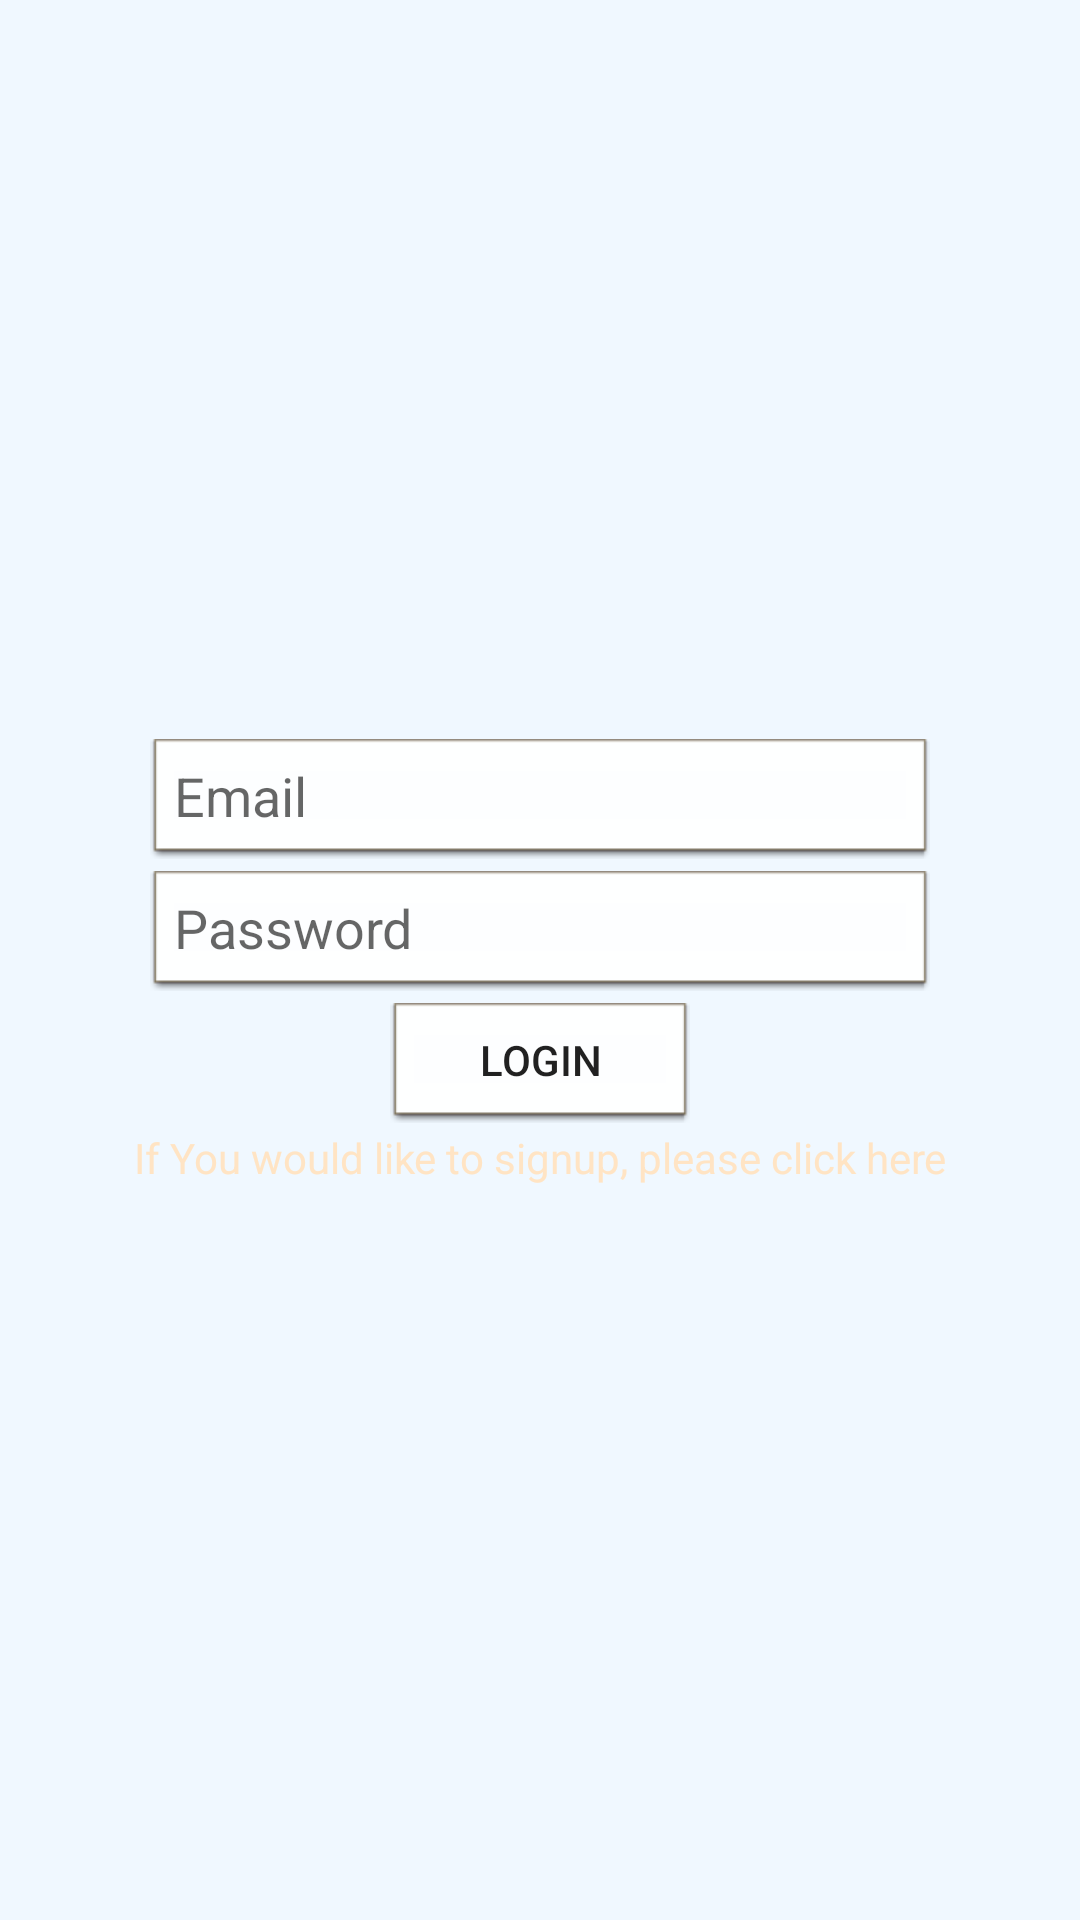

Layout XML and referenced resources for this Android screen:
<!-- AndroidManifest.xml: application theme AppTheme -->
<!-- res/layout/activity_login_form.xml -->
<?xml version="1.0" encoding="utf-8"?>
<RelativeLayout xmlns:android="http://schemas.android.com/apk/res/android"
    xmlns:app="http://schemas.android.com/apk/res-auto"
    xmlns:tools="http://schemas.android.com/tools"
    android:layout_width="match_parent"
    android:layout_height="match_parent"
    android:background="@color/AliceBlue"
    tools:context="mainproject.mainroject.story.LoginForm">

    <LinearLayout
        android:layout_width="match_parent"
        android:layout_height="wrap_content"
        android:layout_centerInParent="true"
        android:orientation="vertical"

        >

        <EditText
            android:id="@+id/email"
            android:layout_width="match_parent"
            android:layout_height="40dp"
            android:layout_above="@+id/password"
            android:layout_centerHorizontal="true"
            android:layout_gravity="center_horizontal"
            android:layout_marginBottom="2dp"
            android:layout_marginLeft="50dp"
            android:layout_marginRight="50dp"
            android:layout_marginTop="2dp"
            android:background="@android:drawable/editbox_dropdown_light_frame"
            android:hint="Email"
            android:inputType="textEmailAddress"
            android:lines="10"
            android:maxLength="100"
            android:paddingLeft="8dp" />

        <EditText
            android:id="@+id/password"
            android:layout_width="match_parent"
            android:layout_height="40dp"
            android:layout_centerInParent="true"
            android:layout_gravity="center"

            android:layout_marginBottom="2dp"
            android:layout_marginLeft="50dp"
            android:layout_marginRight="50dp"
            android:layout_marginTop="2dp"
            android:background="@android:drawable/editbox_dropdown_light_frame"
            android:hint="Password"
            android:inputType="textPassword"
            android:paddingLeft="8dp" />

        <Button
            style="MyButtonStyle"
            android:id="@+id/Login_btn"
            android:layout_width="100dp"
            android:layout_height="40dp"
            android:layout_below="@+id/password"
            android:layout_centerHorizontal="true"
            android:layout_gravity="center_horizontal"
            android:layout_margin="2dp"
            android:background="@android:drawable/editbox_dropdown_light_frame"
            android:text="Login" />

        <TextView
            android:layout_width="match_parent"
            android:layout_height="wrap_content"
            android:gravity="center"
            android:onClick="gotosignup"
            android:text="If You would like to signup, please click here"
            android:textColor="@color/Bisque" />
        <TextView
            android:layout_width="match_parent"
            android:layout_height="wrap_content"
            android:gravity="center"
            android:onClick="gotoEmailVerify"
            android:text="forgot password?"
            android:textColor="@color/Bisque"
            android:visibility="gone"/>
    </LinearLayout>

</RelativeLayout>
<!-- resources referenced by this layout -->
<resources>
  <color name="AliceBlue">#F0F8FF</color>
  <color name="Bisque">#FFE4C4</color>
  <style name="AppTheme" parent="Theme.AppCompat.Light.NoActionBar">
          
          <item name="colorPrimary">@color/colorPrimary</item>
          <item name="colorPrimaryDark">@color/colorPrimaryDark</item>
          <item name="colorAccent">@color/colorAccent</item>
      </style>
  <color name="colorPrimary">#3F51B5</color>
  <color name="colorPrimaryDark">#303F9F</color>
  <color name="colorAccent">#FF4081</color>
</resources>
